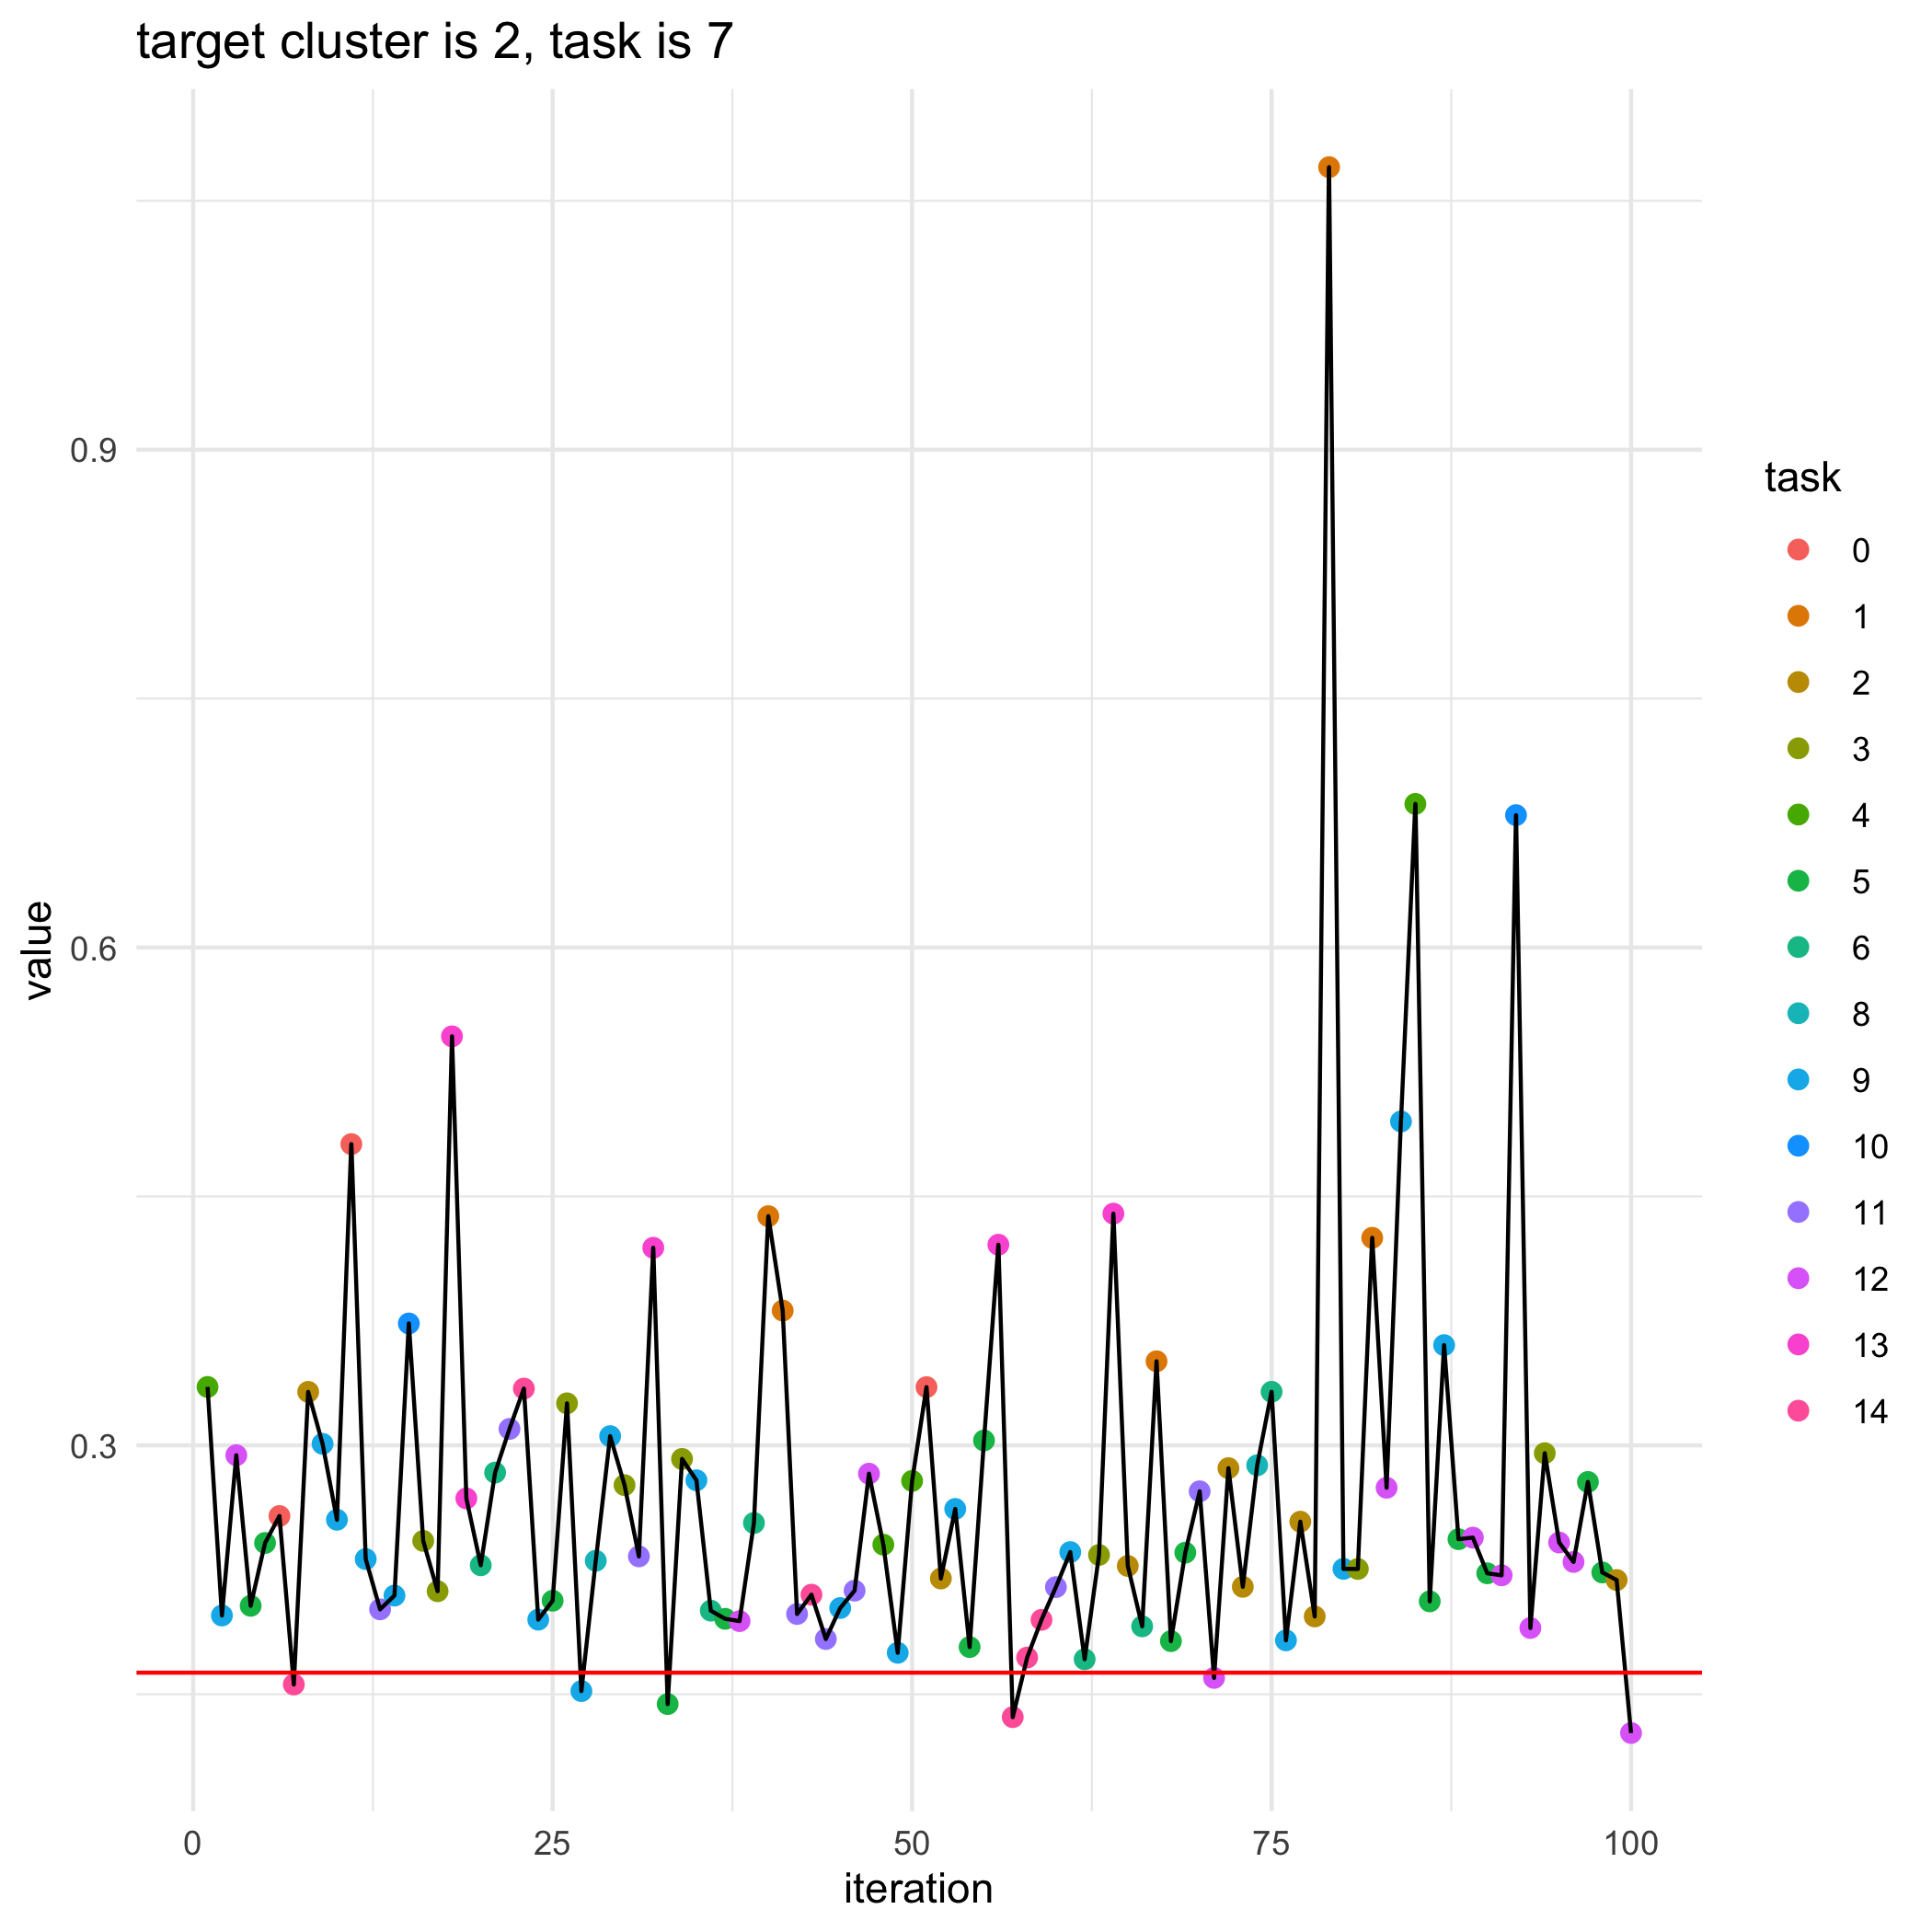

The data file committed next to this chart (first rows):
, losses, bandit_selects
0, 0.163, 
1, 0.3352, 4.0
2, 0.1975, 9.0
3, 0.2941, 12.0
4, 0.2033, 5.0
5, 0.2412, 5.0
6, 0.2574, 0.0
7, 0.1559, 14.0
8, 0.3322, 2.0
9, 0.3009, 9.0
10, 0.2552, 9.0
11, 0.4815, 0.0
12, 0.2315, 9.0
13, 0.2012, 11.0
14, 0.2095, 9.0
15, 0.3734, 10.0
16, 0.2424, 3.0
17, 0.2121, 3.0
18, 0.5465, 13.0
19, 0.268, 13.0
20, 0.2277, 6.0
21, 0.2836, 6.0
22, 0.3099, 11.0
23, 0.3342, 14.0
24, 0.195, 9.0
25, 0.2064, 5.0
26, 0.3253, 3.0
27, 0.1519, 9.0
28, 0.2304, 8.0
29, 0.3055, 9.0
30, 0.276, 3.0
31, 0.2331, 11.0
32, 0.4191, 13.0
33, 0.1441, 5.0
34, 0.2918, 3.0
35, 0.279, 9.0
36, 0.2004, 6.0
37, 0.1955, 5.0
38, 0.1941, 12.0
39, 0.2532, 6.0
40, 0.4381, 1.0
41, 0.3812, 1.0
42, 0.1984, 11.0
43, 0.21, 14.0
44, 0.1833, 11.0
45, 0.202, 9.0
46, 0.2124, 11.0
47, 0.2829, 12.0
48, 0.2402, 4.0
49, 0.175, 9.0
50, 0.2786, 4.0
51, 0.3351, 0.0
52, 0.2197, 2.0
53, 0.2617, 9.0
54, 0.1785, 5.0
55, 0.3029, 5.0
56, 0.4209, 13.0
57, 0.1362, 14.0
58, 0.1721, 14.0
59, 0.1949, 14.0
... 41 more rows
